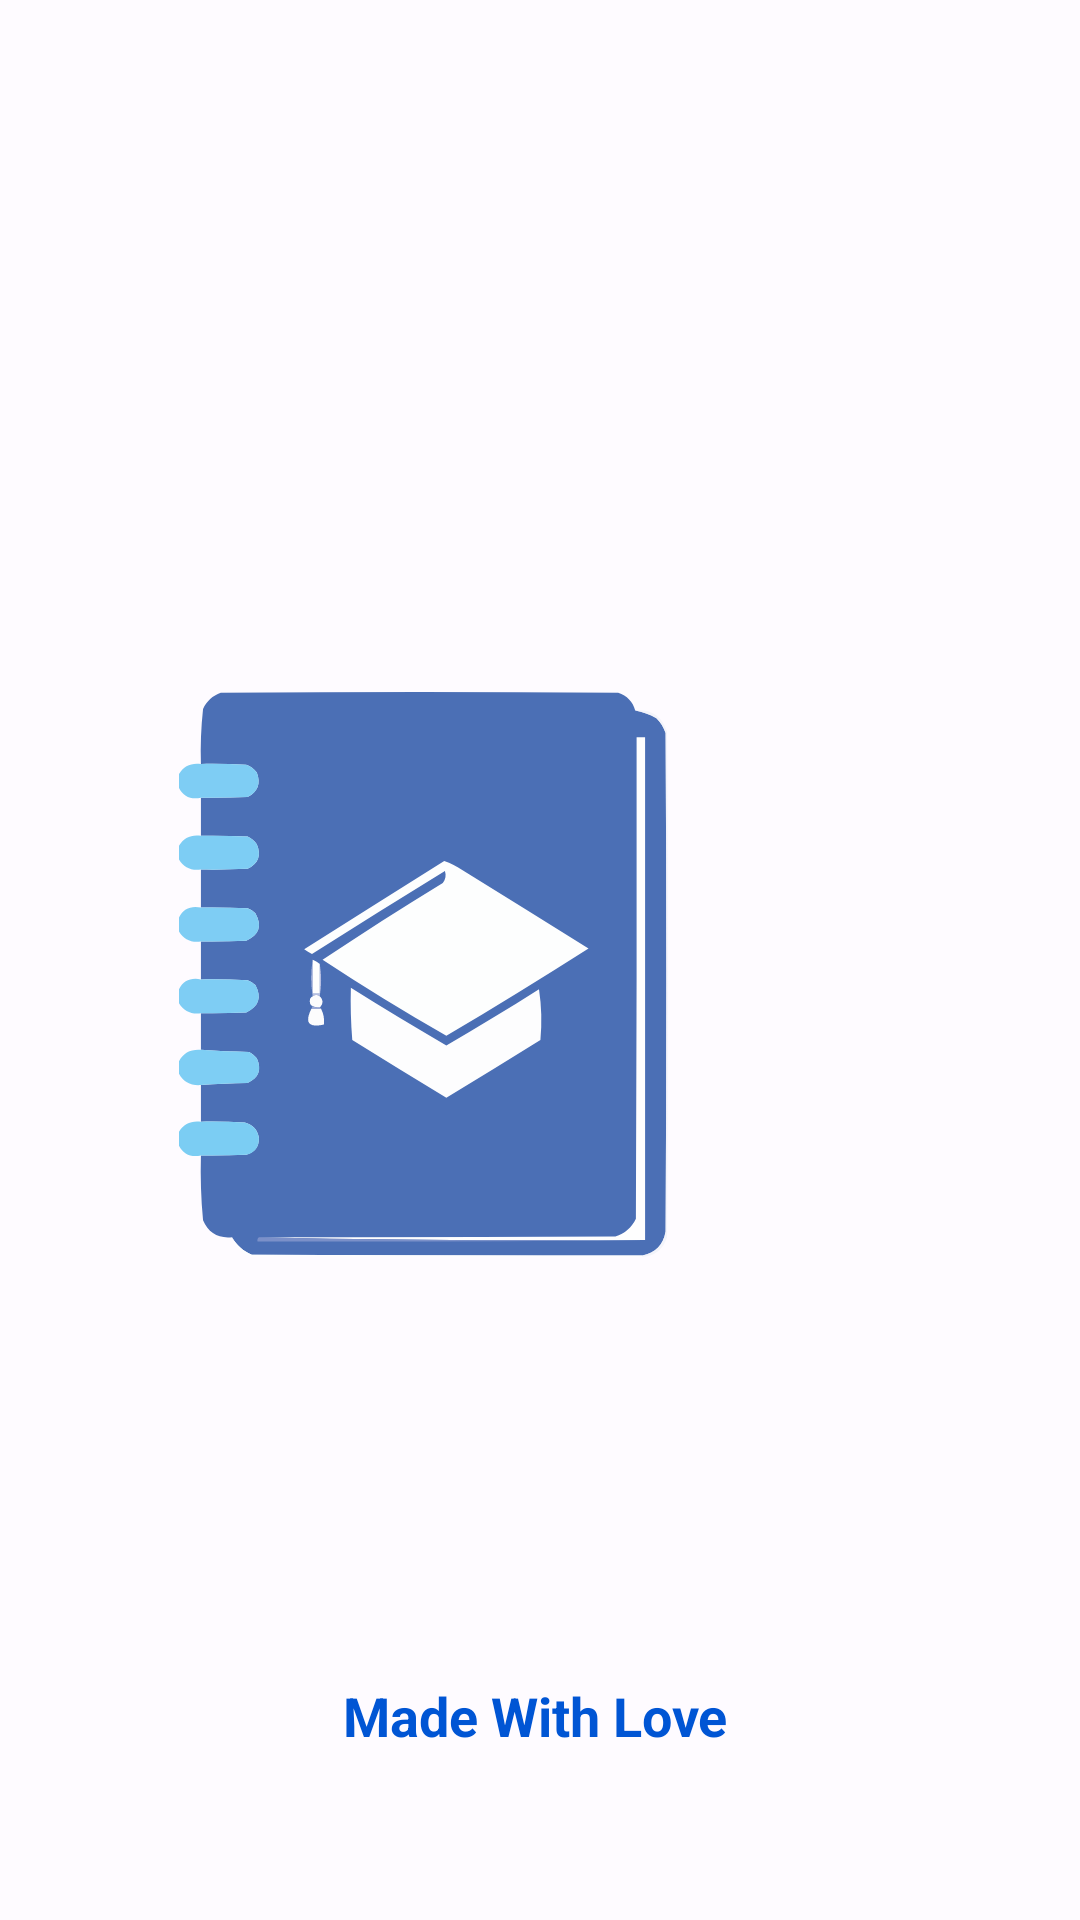

Android layout source for this screen:
<!-- AndroidManifest.xml: application theme Theme.CampusDiary -->
<!-- res/layout/activity_flash_screen.xml -->
<?xml version="1.0" encoding="utf-8"?>
<androidx.constraintlayout.widget.ConstraintLayout xmlns:android="http://schemas.android.com/apk/res/android"
    xmlns:app="http://schemas.android.com/apk/res-auto"
    xmlns:tools="http://schemas.android.com/tools"
    android:layout_width="match_parent"
    android:layout_height="match_parent"
    tools:context=".FlashScreen">

    <ImageView
        android:id="@+id/imageView4"
        android:layout_width="240dp"
        android:layout_height="240dp"
        app:layout_constraintBottom_toBottomOf="parent"
        app:layout_constraintEnd_toEndOf="parent"
        app:layout_constraintHorizontal_bias="0.497"
        app:layout_constraintStart_toStartOf="parent"
        app:layout_constraintTop_toTopOf="parent"
        app:layout_constraintVertical_bias="0.499"
        android:src="@drawable/campus_dairy_logo_foreground"
        />

    <TextView
        android:id="@+id/textView21"
        android:layout_width="wrap_content"
        android:layout_height="wrap_content"
        android:layout_marginBottom="56dp"
        android:textSize="18dp"
        android:textColor="?colorPrimary"
        android:text="Made With Love"
        android:textStyle="bold"
        app:layout_constraintBottom_toBottomOf="parent"
        app:layout_constraintEnd_toEndOf="@+id/imageView4"
        app:layout_constraintHorizontal_bias="0.489"
        app:layout_constraintStart_toStartOf="@+id/imageView4" />
</androidx.constraintlayout.widget.ConstraintLayout>
<!-- resources referenced by this layout -->
<resources>
  <style name="Theme.CampusDiary" parent="Base.Theme.CampusDiary" />
  <color name="md_theme_light_primary">#0055D4</color>
  <color name="md_theme_light_onPrimary">#FFFFFF</color>
  <color name="md_theme_light_primaryContainer">#DAE2FF</color>
  <color name="md_theme_light_onPrimaryContainer">#001849</color>
  <color name="md_theme_light_secondary">#585E71</color>
  <color name="md_theme_light_onSecondary">#FFFFFF</color>
  <color name="md_theme_light_secondaryContainer">#DDE2F9</color>
  <color name="md_theme_light_onSecondaryContainer">#151B2C</color>
  <color name="md_theme_light_tertiary">#735471</color>
  <color name="md_theme_light_onTertiary">#FFFFFF</color>
  <color name="md_theme_light_tertiaryContainer">#FED6F9</color>
  <color name="md_theme_light_onTertiaryContainer">#2B122B</color>
  <color name="md_theme_light_error">#BA1A1A</color>
  <color name="md_theme_light_errorContainer">#FFDAD6</color>
  <color name="md_theme_light_onError">#FFFFFF</color>
  <color name="md_theme_light_onErrorContainer">#410002</color>
  <color name="md_theme_light_background">#FEFBFF</color>
  <color name="md_theme_light_onBackground">#1B1B1F</color>
  <color name="md_theme_light_surface">#FEFBFF</color>
  <color name="md_theme_light_onSurface">#1B1B1F</color>
  <color name="md_theme_light_surfaceVariant">#E1E2EC</color>
  <color name="md_theme_light_onSurfaceVariant">#45464F</color>
  <color name="md_theme_light_outline">#757780</color>
  <color name="md_theme_light_inverseOnSurface">#F2F0F4</color>
  <color name="md_theme_light_inverseSurface">#303034</color>
  <color name="md_theme_light_inversePrimary">#B2C5FF</color>
</resources>
